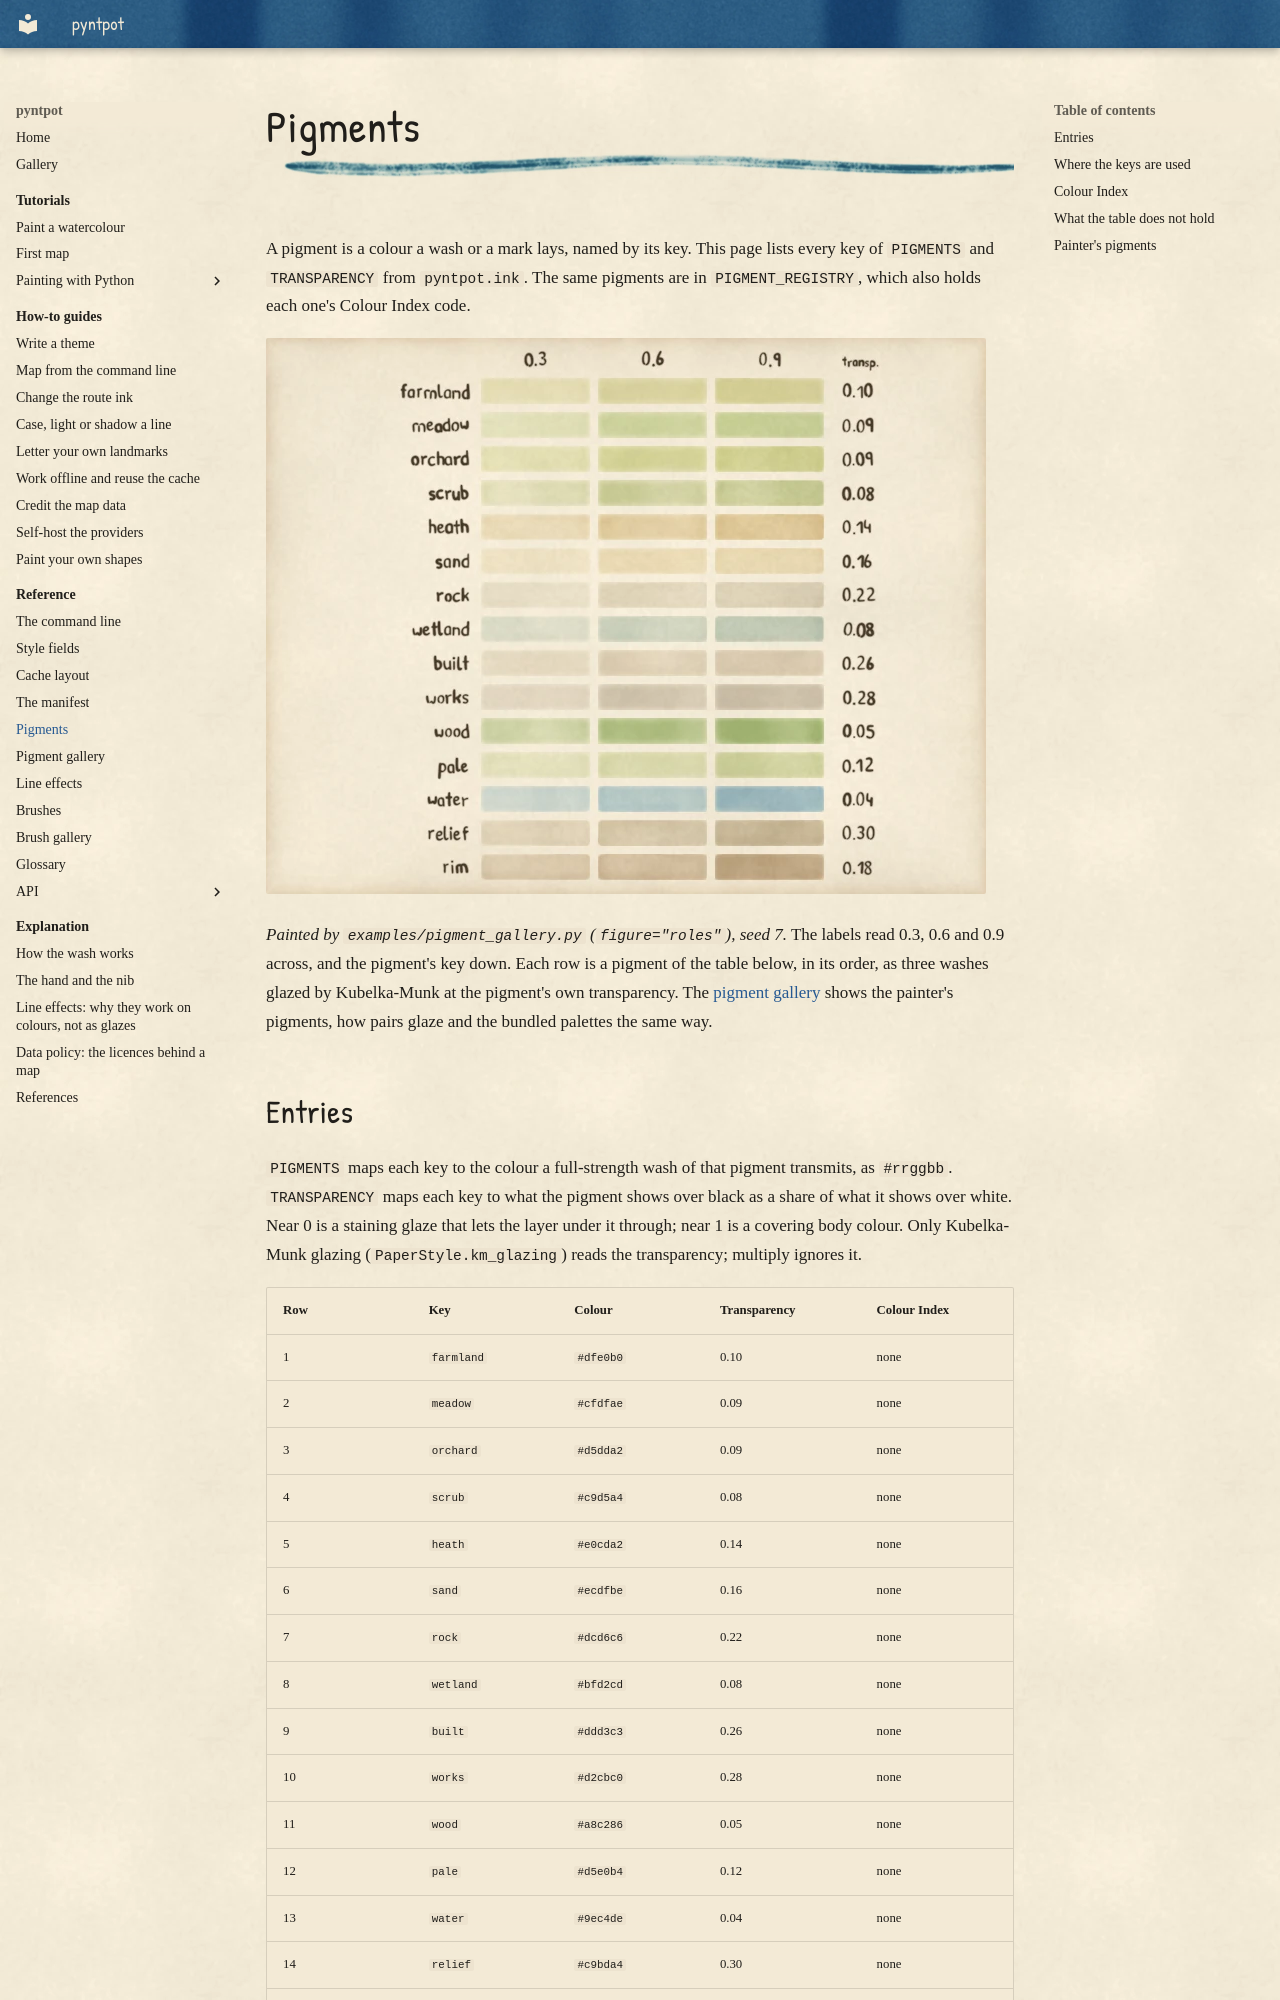

repository: findlaywebb/pyntpot · page: reference/pigments/index.html · generator: mkdocs

# Pigments

A pigment is a colour a wash or a mark lays, named by its key. This page lists every key of `PIGMENTS` and `TRANSPARENCY` from `pyntpot.ink`. The same pigments are in `PIGMENT_REGISTRY`, which also holds each one's Colour Index code.

![The fifteen map pigments, one row each: farmland, meadow, orchard, scrub, heath, sand, rock, wetland, built, works, wood, pale, water, relief and rim. Each row holds three washes of the pigment, light to deep from left to right, with its transparency lettered at the right. The land covers are pale greens, tans and greys; wood and water are the deepest.](../images/reference/pigment-gallery-roles.webp)

*Painted by `examples/pigment_gallery.py` (`figure="roles"`), seed 7.* The labels read 0.3, 0.6 and 0.9 across, and the pigment's key down. Each row is a pigment of the table below, in its order, as three washes glazed by Kubelka-Munk at the pigment's own transparency. The [pigment gallery](pigment-gallery.md) shows the painter's pigments, how pairs glaze and the bundled palettes the same way.

## Entries

`PIGMENTS` maps each key to the colour a full-strength wash of that pigment transmits, as `#rrggbb`. `TRANSPARENCY` maps each key to what the pigment shows over black as a share of what it shows over white. Near 0 is a staining glaze that lets the layer under it through; near 1 is a covering body colour. Only Kubelka-Munk glazing (`PaperStyle.km_glazing`) reads the transparency; multiply ignores it.

| Row | Key | Colour | Transparency | Colour Index |
| --- | --- | --- | --- | --- |
| 1 | `farmland` | `#dfe0b0` | 0.10 | none |
| 2 | `meadow` | `#cfdfae` | 0.09 | none |
| 3 | `orchard` | `#d5dda2` | 0.09 | none |
| 4 | `scrub` | `#c9d5a4` | 0.08 | none |
| 5 | `heath` | `#e0cda2` | 0.14 | none |
| 6 | `sand` | `#ecdfbe` | 0.16 | none |
| 7 | `rock` | `#dcd6c6` | 0.22 | none |
| 8 | `wetland` | `#bfd2cd` | 0.08 | none |
| 9 | `built` | `#ddd3c3` | 0.26 | none |
| 10 | `works` | `#d2cbc0` | 0.28 | none |
| 11 | `wood` | `#a8c286` | 0.05 | none |
| 12 | `pale` | `#d5e0b4` | 0.12 | none |
| 13 | `water` | `#9ec4de` | 0.04 | none |
| 14 | `relief` | `#c9bda4` | 0.30 | none |
| 15 | `rim` | `#c2ad91` | 0.18 | none |
